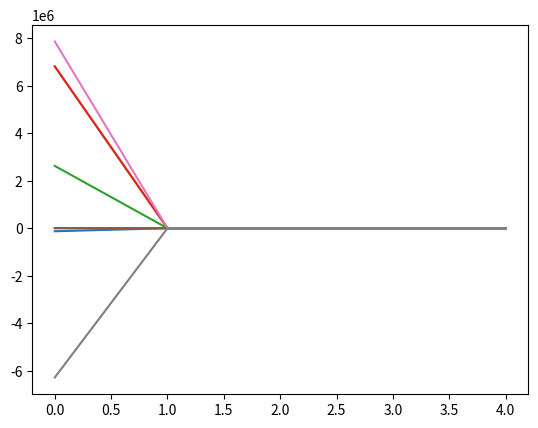

Write the Python code that produced this figure.
import matplotlib.pyplot as plt

parsed = [
    [-131072, 6815603, 2621292, 6815602, -149, -147, 7864176, -6291599],
    [-4510, -4727, -4513, -4729, -4700, -4586, -4551, -4514],
    [-4519, -4720, -4516, -4740, -4692, -4591, -4541, -4511],
    [-4516, -4731, -4517, -4742, -4694, -4591, -4541, -4531],
    [-4521, -4732, -4521, -4740, -4697, -4595, -4535, -4524]
]
plt.plot(parsed)
# plt.show()

speeds = {
        '0x90': '16k SPS = every 0.0000625 seconds',
        '0x91': '8k SPS = every 0.000125 seconds',
        '0x92': '4k SPS = every 0.00025 seconds',
        '0x93': '2k SPS = every 0.0005 seconds',
        '0x94': '1k SPS = every 0.001 seconds',
        '0x95': '500 SPS = every 0.002 seconds',
        '0x96': '250 SPS = every 0.004 seconds'
        }
